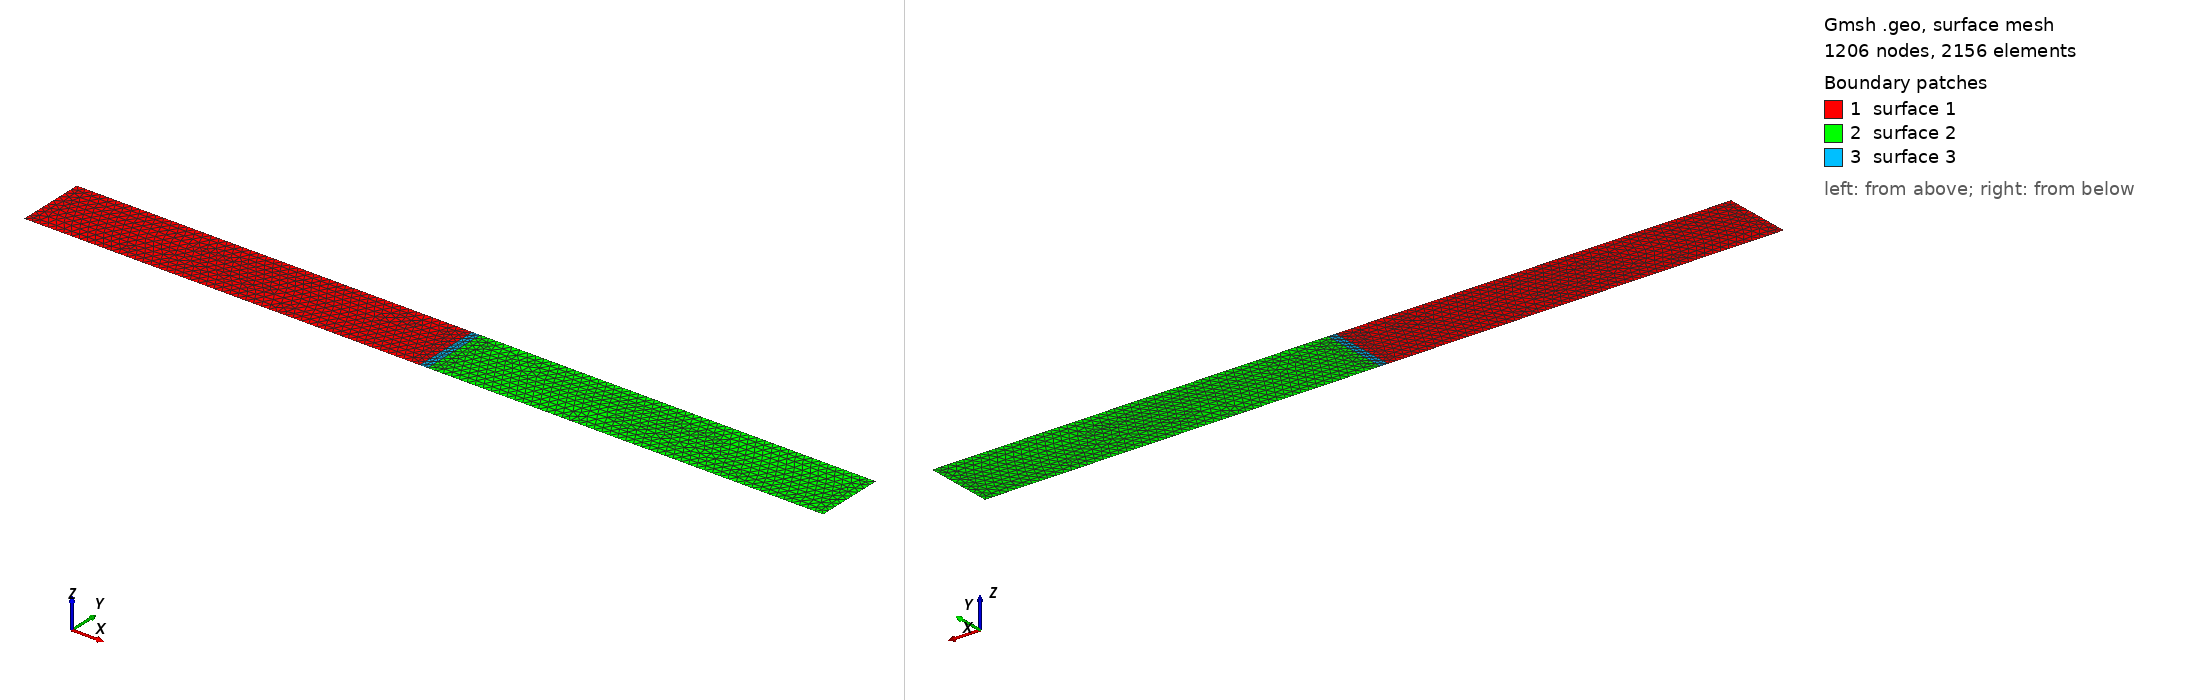

Gmsh geometry script, surface-meshed: 1206 nodes, 2156 surface elements. Boundary patches (legend numbers): 1 surface 1, 2 surface 2, 3 surface 3. Left view from above one corner, right view from below the opposite corner. The script declares no physical surfaces, so the legend lists its geometric surfaces. The drawing asked Gmsh for element sizes between 1% and 20% of the model's largest extent; the script's own settings can give other sizes.

=== Bar_Full_OnlyCrack.geo (drawn) ===
// Constants //
// Mesh.SubdivisionAlgorithm = 1;
Mesh.Algorithm = 5;
length = 12*0.0254;
height = 0.0262; // 0.0265
lc1 = 300e-6; // 2e-3
lc2 = 16.67e-6; // Normally lc1/75
critical1 = 0.005*length;
critical2 = 0.005*length; // 0.03*length
nProx = 3 * critical1;
// Left Points //
Point(1) = {-length/2, 0, 0, lc1};
Point(2) = {-nProx, 0, 0, lc1};
Point(3) = {-critical1, 0, 0, lc2};
Point(4) = {-critical1, height, 0, lc2};
Point(5) = {-nProx, height, 0, lc1};
Point(6) = {-length/2, height, 0, lc1};
// Right Points //
Point(7) = {length/2, 0, 0, lc1};
Point(8) = {nProx, 0, 0, lc1};
Point(9) = {critical1, 0, 0, lc2};
Point(10) = {critical1, height, 0, lc2};
Point(11) = {nProx, height, 0, lc1};
Point(12) = {length/2, height, 0, lc1};
// Center Points //
Point(13) = {0, 0, 0, lc2};
Point(14) = {0, height, 0, lc2};
Point(15) = {critical1, height/2, 0, lc1};
Point(16) = {-critical1, height/2, 0, lc1};

// Left Lines //
Line(1) = {1, 2};
Line(2) = {2, 3};
Line(3) = {3, 4};
Line(4) = {4, 5};
Line(5) = {5, 6};
Line(6) = {6, 1};
// Right Lines //
Line(7) = {7, 8};
Line(8) = {8, 9};
Line(9) = {9, 10};
Line(10) = {10, 11};
Line(11) = {11, 12};
Line(12) = {12, 7};
// Center Lines //
Line(13) = {3, 13};
Line(14) = {13, 9};
Line(15) = {10, 14};
Line(16) = {14, 4};

Line(17) = {9, 15};
Line(18) = {15, 10};
Line(19) = {4, 16};
Line(20) = {16, 3};


// Line Loop //
Line Loop(1) = {1, 2, -20, -19, 4, 5, 6}; // Left Plane
Line Loop(2) = {7, 8, 17, 18, 10, 11, 12}; // Right Plane
Line Loop(3) = {13, 14, 17, 18, 15, 16, 19, 20}; // Center Plane
// Surface //
Plane Surface(1) = {1};
Plane Surface(2) = {2};
Plane Surface(3) = {3};
